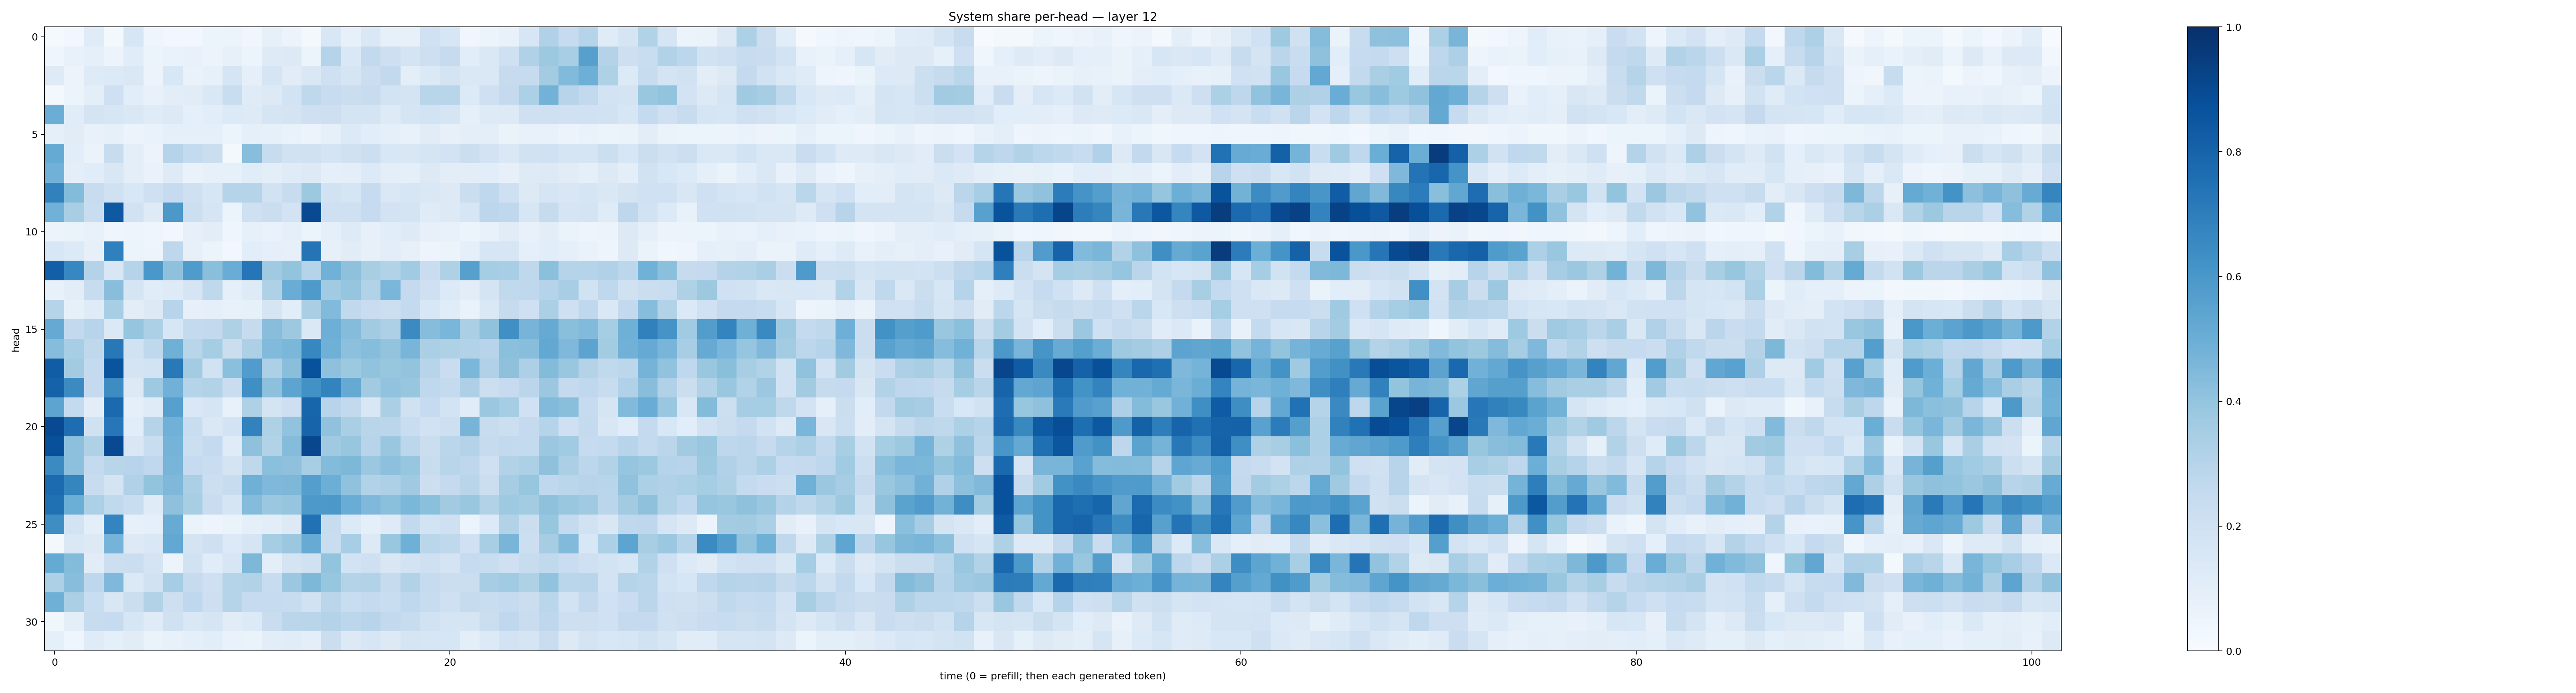

Values plotted in this chart, from the file beside it:
0.0131144, 0.025183134, 0.11797752, 0.01938291, 0.16191223, 0.04055733, 0.023925114, 0.027702957, 0.05206717, 0.059029534, 0.03341642, 0.084962696, 0.05488329, 0.021243913, 0.15251298, 0.08089961, 0.14327551, 0.08468963, 0.0783802, 0.19976836, 0.1574452, 0.03501313, 0.059142474, 0.07097658
0.04112, 0.07282, 0.09024, 0.05491, 0.1155, 0.05124, 0.06914, 0.07103, 0.05683, 0.07955, 0.05234, 0.123, 0.1257, 0.06055, 0.3022, 0.1472, 0.2587, 0.2126, 0.1775, 0.2144, 0.2431, 0.1058, 0.148, 0.2102
0.1244, 0.05691, 0.1215, 0.1352, 0.1421, 0.05596, 0.153, 0.06933, 0.08544, 0.1674, 0.09214, 0.169, 0.1117, 0.1464, 0.206, 0.1651, 0.2225, 0.2578, 0.09714, 0.1371, 0.1769, 0.1479, 0.1457, 0.244
0.02097, 0.05236, 0.09598, 0.2047, 0.1058, 0.07179, 0.104, 0.1095, 0.1462, 0.2318, 0.1183, 0.1304, 0.1859, 0.272, 0.2385, 0.2211, 0.2394, 0.1858, 0.1791, 0.2895, 0.2923, 0.1354, 0.2084, 0.2533
0.5001, 0.1151, 0.1741, 0.1639, 0.1447, 0.1176, 0.1282, 0.09059, 0.1061, 0.1351, 0.1226, 0.1681, 0.1773, 0.2047, 0.2114, 0.176, 0.174, 0.1238, 0.1683, 0.1867, 0.1714, 0.0917, 0.1243, 0.1313
0.09076, 0.1127, 0.07488, 0.08589, 0.05706, 0.06726, 0.09161, 0.08751, 0.09025, 0.05937, 0.08717, 0.08513, 0.06903, 0.05822, 0.08516, 0.1341, 0.1072, 0.09338, 0.07561, 0.1119, 0.07936, 0.09543, 0.1009, 0.06258
0.5158, 0.1078, 0.06398, 0.2397, 0.09609, 0.05752, 0.3039, 0.2552, 0.2261, 0.02249, 0.4281, 0.2386, 0.1897, 0.1969, 0.1727, 0.1985, 0.2167, 0.1539, 0.1486, 0.1679, 0.1799, 0.2243, 0.1799, 0.1433
0.4839, 0.1007, 0.1144, 0.152, 0.09878, 0.06865, 0.1224, 0.06747, 0.07843, 0.08261, 0.1149, 0.09919, 0.1194, 0.1277, 0.0867, 0.09649, 0.1358, 0.09565, 0.09191, 0.1256, 0.1048, 0.1025, 0.1087, 0.07821
0.6873, 0.4403, 0.2406, 0.1978, 0.1561, 0.2086, 0.2491, 0.2043, 0.1624, 0.2989, 0.2988, 0.1885, 0.2415, 0.3787, 0.1945, 0.1688, 0.2488, 0.1476, 0.1568, 0.1478, 0.1325, 0.2255, 0.268, 0.2046
0.4819, 0.341, 0.2328, 0.8417, 0.1893, 0.1223, 0.5972, 0.2151, 0.1685, 0.06026, 0.2049, 0.226, 0.1809, 0.9011, 0.2045, 0.2069, 0.2478, 0.1808, 0.1743, 0.1186, 0.1323, 0.1569, 0.2778, 0.2685
0.05807, 0.06616, 0.07184, 0.04505, 0.0487, 0.04255, 0.02592, 0.07861, 0.1021, 0.04144, 0.08388, 0.07006, 0.09328, 0.05216, 0.09222, 0.1244, 0.07919, 0.1078, 0.1235, 0.07922, 0.07758, 0.05164, 0.07453, 0.1113
0.1534, 0.1334, 0.08118, 0.6891, 0.06098, 0.04763, 0.274, 0.07819, 0.05967, 0.02849, 0.106, 0.08761, 0.08186, 0.7351, 0.08152, 0.1117, 0.07917, 0.102, 0.07997, 0.04733, 0.0592, 0.08754, 0.1573, 0.162
0.82, 0.6646, 0.3063, 0.1507, 0.2976, 0.6008, 0.4135, 0.5831, 0.4258, 0.5074, 0.7309, 0.3674, 0.402, 0.3038, 0.4865, 0.4117, 0.3404, 0.3101, 0.3658, 0.2304, 0.3227, 0.5596, 0.3552, 0.3451
0.0711, 0.104, 0.2417, 0.4282, 0.1645, 0.1163, 0.1239, 0.1649, 0.2721, 0.08724, 0.1216, 0.322, 0.5059, 0.5873, 0.3641, 0.3953, 0.3154, 0.4611, 0.2504, 0.2084, 0.1365, 0.1052, 0.1761, 0.2652
0.3035, 0.08342, 0.1185, 0.3476, 0.1053, 0.1293, 0.2948, 0.07858, 0.09213, 0.07489, 0.08407, 0.1676, 0.1078, 0.3383, 0.4443, 0.2621, 0.2286, 0.216, 0.2563, 0.1562, 0.1153, 0.06732, 0.1432, 0.2438
0.5139, 0.2613, 0.2934, 0.1382, 0.3959, 0.3316, 0.1606, 0.2569, 0.2579, 0.3234, 0.2422, 0.4263, 0.3781, 0.1458, 0.4932, 0.436, 0.3624, 0.3253, 0.6495, 0.4322, 0.4612, 0.3331, 0.4082, 0.6323
0.4326, 0.346, 0.2697, 0.7193, 0.1911, 0.2698, 0.4916, 0.292, 0.3528, 0.2214, 0.3261, 0.4441, 0.4584, 0.6641, 0.492, 0.4164, 0.4331, 0.4013, 0.4649, 0.3335, 0.3235, 0.3124, 0.295, 0.4217
0.8244, 0.3623, 0.2545, 0.8611, 0.1719, 0.1841, 0.7165, 0.3561, 0.1904, 0.4181, 0.5776, 0.3262, 0.4227, 0.872, 0.4121, 0.3759, 0.4032, 0.3926, 0.3996, 0.2952, 0.23, 0.4574, 0.3199, 0.4126
0.8079, 0.6508, 0.251, 0.6436, 0.1269, 0.372, 0.4812, 0.3012, 0.3108, 0.2298, 0.6352, 0.4179, 0.5406, 0.6241, 0.6784, 0.515, 0.361, 0.406, 0.3915, 0.2692, 0.2555, 0.325, 0.2163, 0.2466
0.541, 0.2552, 0.1047, 0.7739, 0.08594, 0.1185, 0.5608, 0.1421, 0.1716, 0.07775, 0.3225, 0.1725, 0.2148, 0.7954, 0.2955, 0.2606, 0.1514, 0.3352, 0.1957, 0.2482, 0.1874, 0.1156, 0.3792, 0.3547
0.9013, 0.7637, 0.1982, 0.7254, 0.1058, 0.3003, 0.484, 0.232, 0.1428, 0.1819, 0.6805, 0.3206, 0.4043, 0.7977, 0.4083, 0.3395, 0.2922, 0.2818, 0.2309, 0.1891, 0.2129, 0.4718, 0.2345, 0.2167
0.8784, 0.4152, 0.3238, 0.8996, 0.1512, 0.234, 0.4728, 0.2175, 0.2546, 0.1204, 0.413, 0.3108, 0.4357, 0.9068, 0.3706, 0.3915, 0.2934, 0.386, 0.2805, 0.2194, 0.2864, 0.306, 0.2442, 0.26
0.6505, 0.4155, 0.2566, 0.2896, 0.2939, 0.2688, 0.4656, 0.2499, 0.2325, 0.1762, 0.2718, 0.4183, 0.4115, 0.3452, 0.4406, 0.454, 0.3792, 0.4176, 0.3926, 0.2419, 0.2892, 0.2746, 0.2075, 0.3115
0.7714, 0.671, 0.2413, 0.1731, 0.3165, 0.3987, 0.4509, 0.335, 0.2166, 0.2389, 0.4916, 0.4513, 0.4542, 0.5691, 0.497, 0.4095, 0.3103, 0.3277, 0.3695, 0.2175, 0.2501, 0.2896, 0.2241, 0.3483
0.7535, 0.4991, 0.3314, 0.265, 0.2336, 0.1178, 0.4127, 0.3435, 0.2296, 0.171, 0.435, 0.3797, 0.3958, 0.592, 0.5972, 0.5048, 0.4525, 0.4208, 0.4579, 0.4199, 0.36, 0.3828, 0.316, 0.3738
0.6386, 0.1869, 0.09667, 0.6729, 0.08125, 0.08807, 0.5093, 0.06382, 0.05023, 0.06304, 0.09104, 0.1033, 0.1316, 0.7489, 0.2354, 0.1365, 0.08693, 0.1242, 0.2607, 0.1841, 0.209, 0.06233, 0.1367, 0.31
0.01646, 0.1408, 0.1276, 0.4734, 0.1285, 0.1471, 0.5238, 0.1772, 0.207, 0.1334, 0.1664, 0.3481, 0.3817, 0.5107, 0.2339, 0.3441, 0.1278, 0.3829, 0.4887, 0.2886, 0.2701, 0.2016, 0.3399, 0.4682
0.5182, 0.4398, 0.1098, 0.2185, 0.2231, 0.1758, 0.06106, 0.1941, 0.1153, 0.1573, 0.4548, 0.09567, 0.1722, 0.1987, 0.4023, 0.187, 0.2109, 0.1497, 0.1861, 0.2052, 0.175, 0.2472, 0.2327, 0.2054
0.327, 0.4259, 0.2763, 0.453, 0.1386, 0.1931, 0.354, 0.2451, 0.2068, 0.2971, 0.3137, 0.2375, 0.3813, 0.456, 0.3915, 0.3077, 0.3104, 0.2439, 0.3146, 0.2467, 0.2215, 0.222, 0.3504, 0.3653
0.489, 0.3334, 0.2339, 0.1511, 0.2211, 0.3163, 0.2126, 0.2685, 0.211, 0.3025, 0.2463, 0.249, 0.2391, 0.1945, 0.2852, 0.2335, 0.25, 0.2335, 0.2674, 0.2405, 0.2077, 0.2423, 0.2331, 0.2463
0.03728, 0.101, 0.2417, 0.2467, 0.1605, 0.1187, 0.1956, 0.1484, 0.1704, 0.113, 0.1342, 0.2273, 0.2815, 0.2915, 0.3062, 0.2773, 0.2968, 0.2596, 0.2397, 0.1913, 0.169, 0.1693, 0.2195, 0.2674
0.09272, 0.04457, 0.1191, 0.08623, 0.1096, 0.06311, 0.07524, 0.08956, 0.1059, 0.06838, 0.065, 0.1054, 0.1138, 0.09502, 0.2247, 0.1257, 0.1568, 0.1326, 0.1692, 0.1591, 0.1625, 0.09811, 0.1367, 0.1824
